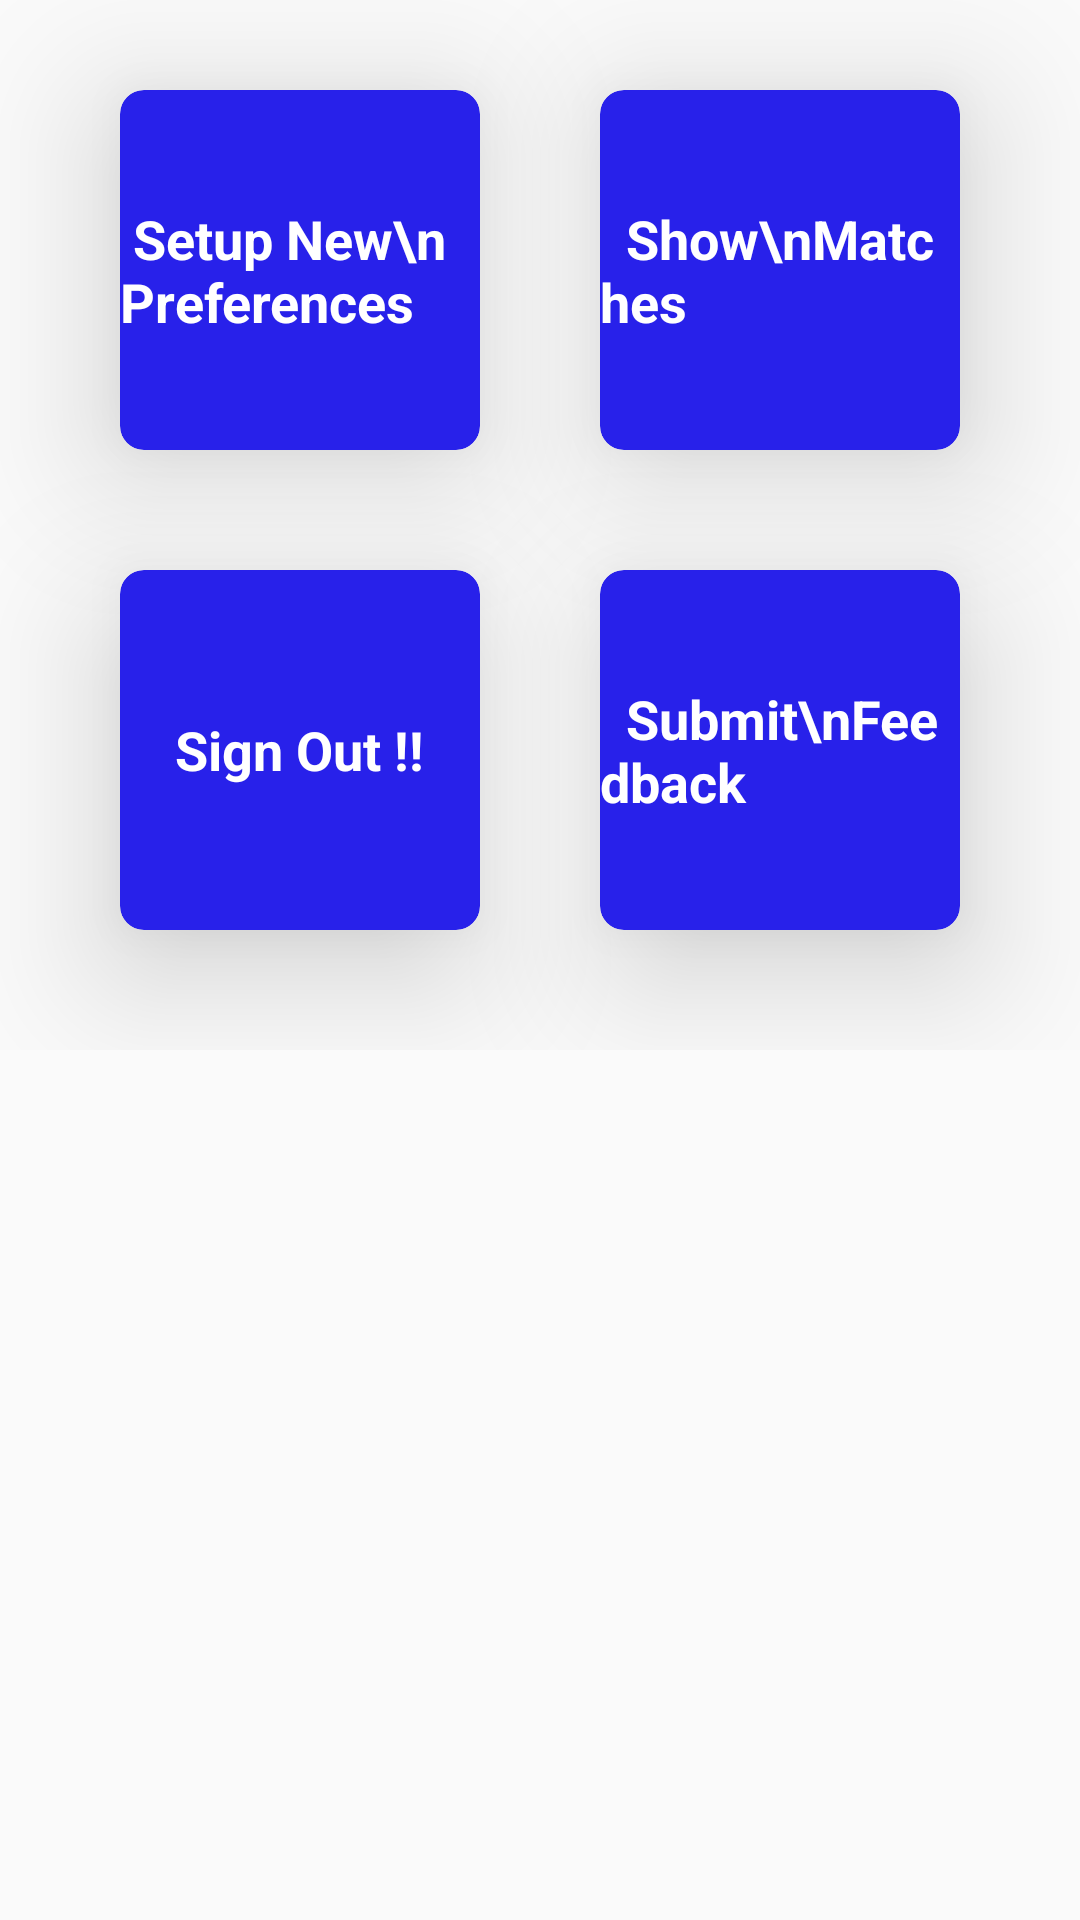

Android layout source for this screen:
<!-- AndroidManifest.xml: application theme Theme.Roomner -->
<!-- res/layout/activity_home.xml -->
<?xml version="1.0" encoding="utf-8"?>

<LinearLayout xmlns:android="http://schemas.android.com/apk/res/android"
    xmlns:app="http://schemas.android.com/apk/res-auto"
    xmlns:tools="http://schemas.android.com/tools"
    android:layout_width="match_parent"
    android:layout_height="match_parent"
    android:orientation="vertical"
    tools:context=".homeActivity">

    <ImageView
        android:layout_width="300dp"
        android:layout_height="wrap_content"
        android:layout_gravity="center_horizontal"
        app:srcCompat="@drawable/roomner_logo" />

    <GridLayout
        android:layout_width="match_parent"
        android:layout_height="350dp"
        android:columnCount="2"
        android:columnOrderPreserved="false"
        android:rowCount="2">


        

        
        <androidx.cardview.widget.CardView
            android:id="@+id/cvPreference"
            android:layout_width="0dp"
            android:layout_height="100dp"
            android:layout_rowWeight="1"
            android:layout_columnWeight="1"
            android:layout_marginTop="30dp"
            android:layout_marginLeft="40dp"
            android:layout_marginRight="20dp"
            android:backgroundTint="#2821EA"
            android:clickable="true"
            android:onClick="clicked"
            app:cardCornerRadius="8dp"
            app:cardElevation="28dp">

            <TextView
                android:layout_width="wrap_content"
                android:layout_height="wrap_content"
                android:layout_gravity="center"
                android:text=" Setup New\nPreferences"
                android:textColor="@color/white"
                android:textSize="18sp"
                android:textStyle="bold" />

        </androidx.cardview.widget.CardView>

        
        <androidx.cardview.widget.CardView
            android:id="@+id/cvMatches"
            android:layout_width="0dp"
            android:layout_height="100dp"
            android:layout_rowWeight="1"
            android:layout_columnWeight="1"
            android:layout_marginTop="30dp"
            android:layout_marginLeft="20dp"
            android:layout_marginRight="40dp"
            android:backgroundTint="#2821EA"
            android:clickable="true"
            android:onClick="clicked"
            app:cardCornerRadius="8dp"
            app:cardElevation="28dp">

            <TextView
                android:layout_width="wrap_content"
                android:layout_height="wrap_content"
                android:layout_gravity="center"
                android:text="  Show\nMatches"
                android:textColor="@color/white"
                android:textSize="18sp"
                android:textStyle="bold" />

        </androidx.cardview.widget.CardView>


        

        
        <androidx.cardview.widget.CardView
            android:id="@+id/cvSignOut"
            android:layout_width="100dp"
            android:layout_height="100dp"
            android:layout_rowWeight="1"
            android:layout_columnWeight="1"
            android:layout_marginLeft="40dp"
            android:layout_marginTop="40dp"
            android:layout_marginRight="20dp"
            android:layout_marginBottom="40dp"
            android:backgroundTint="#2821EA"
            android:clickable="true"
            android:onClick="clicked"
            app:cardCornerRadius="8dp"
            app:cardElevation="28dp">

            <TextView
                android:layout_width="wrap_content"
                android:layout_height="wrap_content"
                android:layout_gravity="center"
                android:text="@string/sign_out"
                android:textColor="@color/white"
                android:textSize="18sp"
                android:textStyle="bold" />

        </androidx.cardview.widget.CardView>

        
        <androidx.cardview.widget.CardView
            android:id="@+id/cvFeedback"
            android:layout_width="100dp"
            android:layout_height="100dp"
            android:layout_rowWeight="1"
            android:layout_columnWeight="1"
            android:layout_marginLeft="20dp"
            android:layout_marginTop="40dp"
            android:layout_marginBottom="40dp"
            android:layout_marginRight="40dp"
            android:backgroundTint="#2821EA"
            android:clickable="true"
            android:onClick="clicked"
            app:cardCornerRadius="8dp"
            app:cardElevation="28dp">

            <TextView
                android:layout_width="wrap_content"
                android:layout_height="wrap_content"
                android:layout_gravity="center"
                android:text="  Submit\nFeedback"
                android:textColor="@color/white"
                android:textSize="18sp"
                android:textStyle="bold" />

        </androidx.cardview.widget.CardView>

    </GridLayout>

</LinearLayout>
<!-- resources referenced by this layout -->
<resources>
  <color name="white">#FFFFFFFF</color>
  <string name="sign_out">Sign Out !!</string>
  <style name="Theme.Roomner" parent="Theme.AppCompat.Light.DarkActionBar">
          
          <item name="colorPrimary">#7893E1</item>
          <item name="colorPrimaryDark">@color/purple_500</item>
          <item name="colorAccent">@color/teal_200</item>
          
      </style>
  <color name="purple_500">#3E0DED</color>
  <color name="teal_200">#FF03DAC5</color>
</resources>
